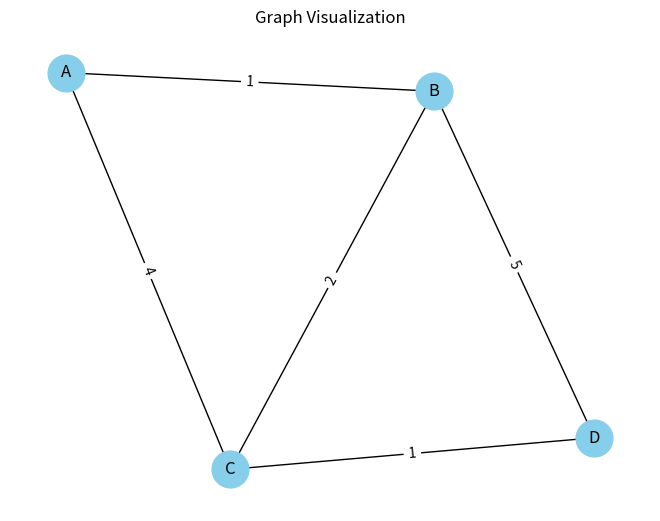

Generate this figure with matplotlib:
import heapq
import networkx as nx
import matplotlib.pyplot as plt

"""Завдання 3. Дерева, алгоритм Дейкстри

Розробіть алгоритм Дейкстри для знаходження найкоротших шляхів у
зваженому графі, використовуючи бінарну купу. Завдання включає
створення графа, використання піраміди для оптимізації вибору 
вершин та обчислення найкоротших шляхів від початкової вершини
до всіх інших."""

#Реалізація алгоритму Дейкстри з використанням бінарної купи:
def dijkstra(graph, start):
    # Ініціалізуємо словник для зберігання відстаней до кожної вершини
    distances = {vertex: float('infinity') for vertex in graph}
    distances[start] = 0

    # Ініціалізуємо бінарну купу для вибору вершин з найменшою вагою
    priority_queue = [(0, start)]

    while priority_queue:
        # Вибираємо вершину з найменшою вагою
        current_distance, current_vertex = heapq.heappop(priority_queue)

        # Якщо вага вершини більша, ніж відстань від стартової вершини, пропускаємо
        if current_distance > distances[current_vertex]:
            continue

        # Переглядаємо всіх сусідів поточної вершини
        for neighbor, weight in graph[current_vertex].items():
            distance = current_distance + weight

            # Якщо знайдено коротший шлях до сусіда, оновлюємо його відстань
            if distance < distances[neighbor]:
                distances[neighbor] = distance
                heapq.heappush(priority_queue, (distance, neighbor))

    return distances

def visualize_graph(graph):
    G = nx.Graph()

    # Додаємо ребра та їх ваги до графа
    for vertex, edges in graph.items():
        for neighbor, weight in edges.items():
            G.add_edge(vertex, neighbor, weight=weight)

    # Встановлюємо позиції вершин графа
    pos = nx.spring_layout(G)

    # Рисуємо вершини графа
    nx.draw(G, pos, with_labels=True, node_size=700, node_color='skyblue')

    # Рисуємо ребра графа та їх ваги
    labels = nx.get_edge_attributes(G, 'weight')
    nx.draw_networkx_edge_labels(G, pos, edge_labels=labels)

    plt.title("Graph Visualization")
    plt.show()

# Створення графа, використовуючи піраміду для оптимізації вибору вершин:

graph = {
    'A': {'B': 1, 'C': 4},
    'B': {'A': 1, 'C': 2, 'D': 5},
    'C': {'A': 4, 'B': 2, 'D': 1},
    'D': {'B': 5, 'C': 1}
}

start_vertex = 'A'
shortest_paths = dijkstra(graph, start_vertex)

print("Shortest paths from vertex", start_vertex)
for vertex, distance in shortest_paths.items():
    print("Vertex:", vertex, ", Distance:", distance)

visualize_graph(graph)
